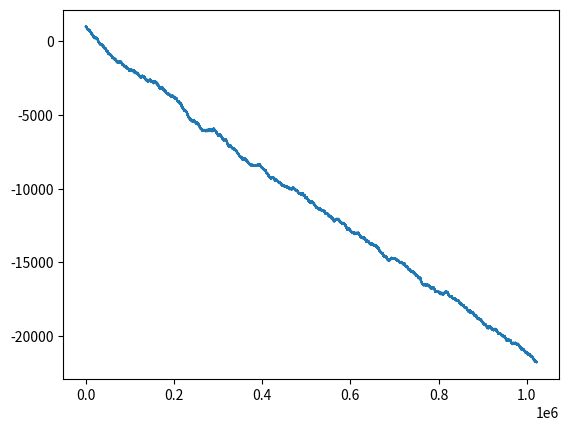

Reproduce this figure in Python.
import random

import matplotlib.pyplot as plt

# player balance

player_balance = 1000
player_balance_history = []
# player stats
player_stats = [0, 0, 0]
bet_size = 1
bet = [0]
surrender_count = 0
deck = []


# create card deck
def create_card_deck():
    global deck
    current = []
    for _ in range(1):
        for i in range(2, 10):
            current += [i] * 4
        current += [10] * 16
        current += [11] * 4
    deck += current
    random.shuffle(deck)


# create player and dealer
def create_player_and_dealer():
    player = []
    dealer = []
    return player, dealer


# get new card from deck
def get_new_card():
    global deck
    if len(deck) == 0:
        create_card_deck()
    return deck.pop()


# deal cards to player and dealer
def deal_cards(player, dealer):
    player_hand = []
    for i in range(2):
        player_hand.append(get_new_card())
        dealer.append(get_new_card())
    player.append(player_hand)
    global bet
    global player_balance
    bet = [bet_size]
    player_balance -= bet_size
    return player, dealer


# # print cards
def print_cards(player, dealer):
    pass
    print("Player: ", player[0])
    print("Dealer: ", dealer[0])


# checks if player can split
def can_split(player):
    if player[0] == player[1]:
        return True
    else:
        return False


# player turn
def print_balance():
    print(f"Bet: {bet}")
    print(f"Balance: {player_balance}")


def change_bet(choice, index):
    global bet
    global player_balance
    if choice == "d":
        player_balance -= bet[index]
        bet[index] *= 2
    else:
        bet.append(bet[index])
        player_balance -= bet[index]


def pay_out(hand, player_won, index):
    global player_balance
    if player_won is None:
        # bet is return to player
        player_balance += bet[index]
    if player_won and sum(hand) == 21 and len(hand) == 2:
        # player wins blackjack 3:2
        player_balance += bet[index] * 2.5
    elif player_won:
        # player wins normal
        player_balance += bet[index] * 2
    player_balance_history.append(player_balance)


bust_count = 0


def player_turn(player, dealer):
    for index, hand in enumerate(player):
        if can_split(hand):
            choice = basics_decide_to_split(hand, dealer[0])
            if choice == "y":
                new_hand = [hand.pop()]
                hand.append(get_new_card())
                new_hand.append(get_new_card())
                player.append(new_hand)
                change_bet("split", index)
        if sum(hand) == 21:
            continue
        while True:
            choice = basics_decide_totals(hand, player, dealer[0])
            if choice == "h":
                hand.append(get_new_card())
                if sum(hand) == 21:
                    break
                if sum(hand) > 21 and 11 in hand:
                    hand[hand.index(11)] = 1
                elif sum(hand) > 21:
                    global bust_count
                    bust_count += 1
                    break
            elif choice == "s":
                break
            elif choice == "d":
                hand.append(get_new_card())
                change_bet("d", index)
                break
    return player


# dealer turn
def dealer_turn(dealer):
    while True:
        if sum(dealer) < 17:
            dealer.append(get_new_card())
        # change here to make dealer hit on soft 17
        elif sum(dealer) > 21 and 11 in dealer:
            dealer[dealer.index(11)] = 1
            dealer.append(get_new_card())
        else:
            break
    return dealer


# determine winner
def declare_winner(player, dealer):
    global player_balance
    for index, hand in enumerate(player):
        if sum(hand) > 21 or sum(hand) == 0:
            add_loss()
            pay_out(hand, False, index)
        elif sum(dealer) > 21:
            add_win()
            pay_out(hand, True, index)
        elif sum(hand) > sum(dealer):
            add_win()
            pay_out(hand, True, index)
        elif sum(hand) < sum(dealer):
            add_loss()
            pay_out(hand, False, index)
        else:
            add_tie()
            pay_out(hand, None, index)


# add win to player stats
def add_win():
    player_stats[0] += 1


# add loss to player stats
def add_loss():
    player_stats[1] += 1


# add tie to player stats
def add_tie():
    player_stats[2] += 1


def basics_decide_to_split(player, dealer):
    if player == [11, 11] or player == [8, 8]:
        return "y"
    elif player == [10, 10] or player == [5, 5]:
        return "n"
    elif player == [9, 9]:
        if dealer == 7 or dealer == 10 or dealer == 11:
            return "n"
    elif player == [7, 7]:
        if dealer > 7:
            return "n"
    elif player == [6, 6]:
        if dealer > 6:
            return "n"
    elif player == [4, 4]:
        if dealer != 4 or dealer != 5:
            return "n"
    elif player == [3, 3] or player == [2, 2]:
        if dealer > 7:
            return "n"
    return "y"


soft_total_table = [["h", "h", "h", "d", "d", "h", "h", "h", "h", "h"],
                    ["h", "h", "h", "d", "d", "h", "h", "h", "h", "h"],
                    ["h", "h", "d", "d", "d", "h", "h", "h", "h", "h"],
                    ["h", "h", "d", "d", "d", "h", "h", "h", "h", "h"],
                    ["h", "d", "d", "d", "d", "h", "h", "h", "h", "h"],
                    ["s", "s", "s", "s", "s", "s", "s", "h", "h", "h"],
                    ["s", "s", "s", "s", "s", "s", "s", "s", "s", "s"],
                    ["s", "s", "s", "s", "s", "s", "s", "s", "s", "s"]]


def basics_decide_soft_total(player, dealer):
    sum_player = sum(player)
    return soft_total_table[sum_player - 13][dealer - 2]


hard_total_table = [["h", "d", "d", "d", "d", "h", "h", "h", "h", "h"],
                    ["d", "d", "d", "d", "d", "d", "d", "d", "h", "h"],
                    ["d", "d", "d", "d", "d", "d", "d", "d", "d", "d"],
                    ["h", "h", "s", "s", "s", "h", "h", "h", "h", "h"],
                    ["s", "s", "s", "s", "s", "h", "h", "h", "h", "h"]]


def basics_decide_hard_total(hand, dealer):
    player_count = sum(hand)
    if player_count <= 8:
        return "h"
    elif player_count >= 17:
        return "s"
    elif 13 <= player_count <= 16:
        return hard_total_table[4][dealer - 2]
    else:
        return hard_total_table[player_count - 9][dealer - 2]


def basics_decide_totals(hand, player, dealer):
    if hand.count(11) == 1:
        return basics_decide_soft_total(hand, dealer)
    else:
        return basics_decide_hard_total(hand, dealer)


# players win_rate
def win_rate():
    print("Wins:   ", player_stats[0])
    print("Losses: ", player_stats[1])
    print("Ties:   ", player_stats[2])
    print(f"Winrate: {str((player_stats[0] / (player_stats[0] + player_stats[1])) * 100)} %")
    print(f"Tierate: {str((player_stats[2] / sum(player_stats)) * 100)} %")
    print(f"Surrender count: {surrender_count / sum(player_stats) * 100} %")
    print(f"Saved losses: {surrender_count / 2}")
    print(f"Balance: {player_balance}")
    print(f"Busted count: {bust_count}")


# play game
def play_game(rounds):
    create_card_deck()
    counter = 0  # counter for number of games played
    while counter < rounds:
        you, bank = create_player_and_dealer()
        you, bank = deal_cards(you, bank)
        # print_cards(you, bank)
        if not sum(bank) == 21:
            you = player_turn(you, bank)
            bank = dealer_turn(bank)
        declare_winner(you, bank)
        if len(deck) < random.randint(10, 30):
            create_card_deck()
        counter += 1
        if counter == rounds:
            win_rate()
            break
    win_rate()
    print("Rounds played: ", counter)
    plt.plot(player_balance_history)
    plt.show()


if __name__ == '__main__':
    play_game(1_000_000)
